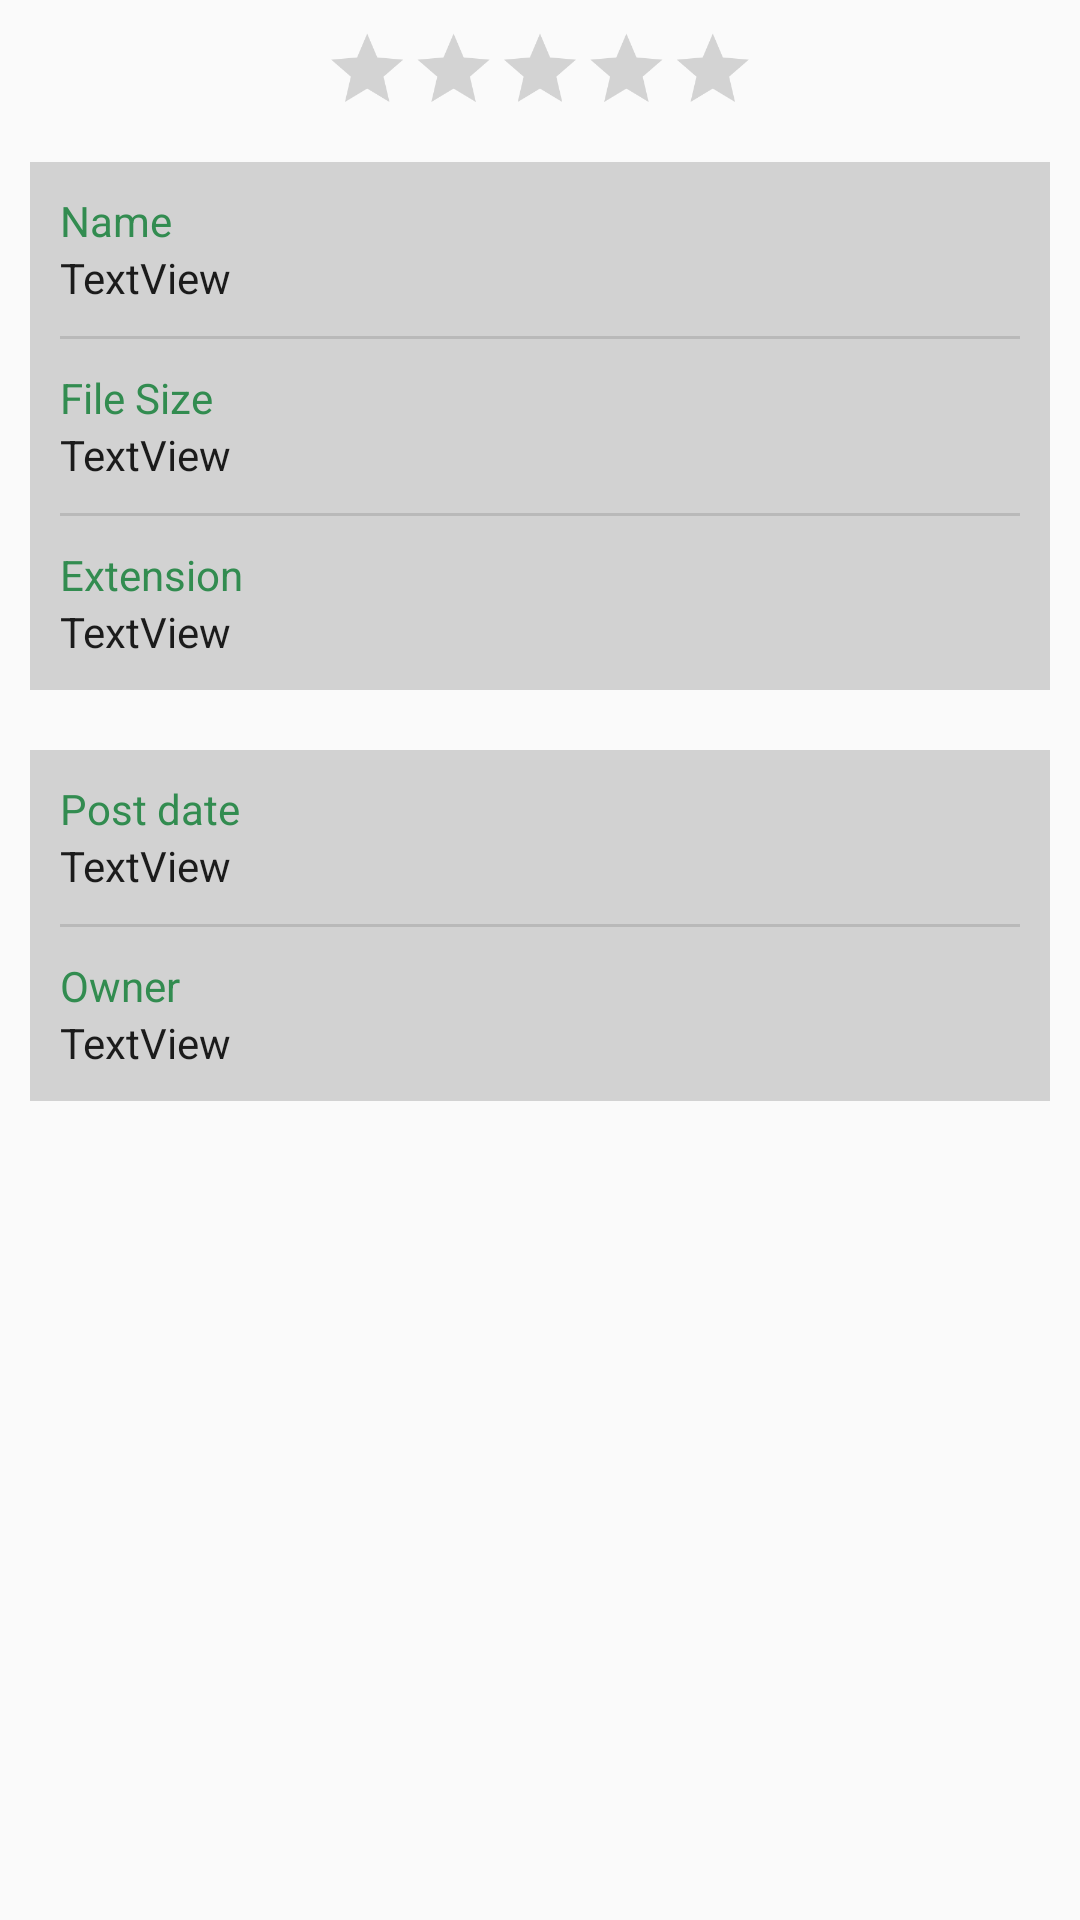

Android layout source for this screen:
<!-- AndroidManifest.xml: application theme ShareAppTheme -->
<!-- res/layout/content_file_detail.xml -->
<?xml version="1.0" encoding="utf-8"?>
<androidx.core.widget.NestedScrollView xmlns:android="http://schemas.android.com/apk/res/android"
    xmlns:app="http://schemas.android.com/apk/res-auto"
    xmlns:tools="http://schemas.android.com/tools"
    android:layout_width="match_parent"
    android:layout_height="match_parent"
    android:orientation="vertical"
    app:layout_behavior="@string/appbar_scrolling_view_behavior"
    tools:context=".FileDetailActivity"
    tools:showIn="@layout/activity_file_detail">

    <LinearLayout
        android:layout_width="match_parent"
        android:layout_height="wrap_content"
        android:layout_gravity="center_horizontal"
        android:orientation="vertical"
        android:id="@+id/linearLayout2">

        <RatingBar
            android:id="@+id/detailRating"
            android:layout_width="wrap_content"
            android:layout_height="44dp"
            android:layout_gravity="center_horizontal"
            android:clickable="false"
            android:scaleX="0.6"
            android:scaleY="0.6"
            tools:layout_conversion_absoluteHeight="57dp"
            tools:layout_conversion_absoluteWidth="240dp"
            tools:layout_editor_absoluteX="86dp"
            tools:layout_editor_absoluteY="0dp" />

        <LinearLayout
            android:layout_width="wrap_content"
            android:layout_height="wrap_content"
            android:layout_margin="10dp"
            android:background="@color/colorAccent2"
            android:orientation="vertical"
            android:paddingStart="10dp"
            android:paddingTop="10dp"
            android:paddingEnd="10dp"
            android:paddingBottom="10dp"
            tools:layout_conversion_absoluteHeight="176dp"
            tools:layout_conversion_absoluteWidth="392dp"
            tools:layout_editor_absoluteX="10dp"
            tools:layout_editor_absoluteY="77dp">

            <TextView
                android:layout_width="match_parent"
                android:layout_height="wrap_content"
                android:text="@string/name"
                android:textAppearance="@style/TextAppearance.AppCompat.Body1"
                android:textColor="@color/colorAccent" />

            <TextView
                android:id="@+id/detailFileName"
                android:layout_width="match_parent"
                android:layout_height="wrap_content"
                android:text="TextView"
                android:textAppearance="@style/TextAppearance.AppCompat.Body1" />

            <View
                android:id="@+id/divider3"
                android:layout_width="match_parent"
                android:layout_height="1dp"
                android:layout_marginTop="10dp"
                android:layout_marginBottom="10dp"
                android:background="?android:attr/listDivider" />

            <TextView
                android:layout_width="match_parent"
                android:layout_height="wrap_content"
                android:text="@string/file_size"
                android:textAppearance="@style/TextAppearance.AppCompat.Body1"
                android:textColor="@color/colorAccent" />

            <TextView
                android:id="@+id/detailFileSize"
                android:layout_width="match_parent"
                android:layout_height="wrap_content"
                android:text="TextView"
                android:textAppearance="@style/TextAppearance.AppCompat.Body1" />

            <View
                android:id="@+id/divider2"
                android:layout_width="match_parent"
                android:layout_height="1dp"
                android:layout_marginTop="10dp"
                android:layout_marginBottom="10dp"
                android:background="?android:attr/listDivider" />

            <TextView
                android:layout_width="match_parent"
                android:layout_height="wrap_content"
                android:text="@string/extension"
                android:textAppearance="@style/TextAppearance.AppCompat.Body1"
                android:textColor="@color/colorAccent" />

            <TextView
                android:id="@+id/detailExtension"
                android:layout_width="match_parent"
                android:layout_height="wrap_content"
                android:text="TextView"
                android:textAppearance="@style/TextAppearance.AppCompat.Body1" />
        </LinearLayout>

        <LinearLayout
            android:layout_width="match_parent"
            android:layout_height="wrap_content"
            android:layout_margin="10dp"
            android:background="@color/colorAccent2"
            android:orientation="vertical"
            android:paddingStart="10dp"
            android:paddingTop="10dp"
            android:paddingRight="10dp"
            android:paddingBottom="10dp"
            tools:layout_conversion_absoluteHeight="20dp"
            tools:layout_conversion_absoluteWidth="392dp"
            tools:layout_editor_absoluteX="10dp"
            tools:layout_editor_absoluteY="273dp">

            <TextView
                android:id="@+id/textView11"
                android:layout_width="match_parent"
                android:layout_height="wrap_content"
                android:text="@string/by_post_date"
                android:textAppearance="@style/TextAppearance.AppCompat.Body1"
                android:textColor="@color/colorAccent" />

            <TextView
                android:id="@+id/detailPostDate"
                android:layout_width="match_parent"
                android:layout_height="wrap_content"
                android:text="TextView"
                android:textAppearance="@style/TextAppearance.AppCompat.Body1" />

            <View
                android:id="@+id/divider4"
                android:layout_width="match_parent"
                android:layout_height="1dp"
                android:layout_marginTop="10dp"
                android:layout_marginBottom="10dp"
                android:background="?android:attr/listDivider" />

            <TextView
                android:id="@+id/textView12"
                android:layout_width="match_parent"
                android:layout_height="wrap_content"
                android:text="@string/owner"
                android:textAppearance="@style/TextAppearance.AppCompat.Body1"
                android:textColor="@color/colorAccent" />

            <TextView
                android:id="@+id/detailPostedBy"
                android:layout_width="match_parent"
                android:layout_height="wrap_content"
                android:text="TextView"
                android:textAppearance="@style/TextAppearance.AppCompat.Body1" />

        </LinearLayout>

    </LinearLayout>
</androidx.core.widget.NestedScrollView>
<!-- res/layout/activity_file_detail.xml (included above) -->
<?xml version="1.0" encoding="utf-8"?>
<androidx.coordinatorlayout.widget.CoordinatorLayout xmlns:android="http://schemas.android.com/apk/res/android"
    xmlns:app="http://schemas.android.com/apk/res-auto"
    xmlns:tools="http://schemas.android.com/tools"
    android:layout_width="match_parent"
    android:layout_height="match_parent"
    android:background="@color/colorPrimary"
    android:fitsSystemWindows="true"
    app:layout_behavior="@string/appbar_scrolling_view_behavior">

    <com.google.android.material.appbar.AppBarLayout
        android:id="@+id/appbar"
        android:layout_width="match_parent"
        android:layout_height="220dp"
        android:background="@color/colorPrimary"
        android:fitsSystemWindows="true"
        android:minHeight="56dp">

        <com.google.android.material.appbar.CollapsingToolbarLayout
            android:id="@+id/detailCollapsingBar"
            android:layout_width="match_parent"
            android:layout_height="match_parent"
            android:background="@color/colorPrimary"
            android:fitsSystemWindows="true"
            android:minHeight="56dp"
            app:collapsedTitleTextAppearance="@style/ShareToolBarTitle"
            app:contentScrim="@color/colorPrimaryDark"
            app:expandedTitleGravity="bottom|center_horizontal"
            app:expandedTitleMargin="32dp"
            app:expandedTitleTextAppearance="@style/ShareText1"
            app:layout_scrollFlags="scroll|exitUntilCollapsed|snap"
            app:layout_scrollInterpolator="@android:anim/decelerate_interpolator"
            app:toolbarId="@+id/detailToolBar">

            <ImageView
                android:id="@+id/detailFileTypeImage"
                android:layout_width="match_parent"
                android:layout_height="170dp"
                android:paddingTop="56dp"
                android:scaleType="centerInside"
                android:src="@drawable/unregistered"
                app:layout_collapseMode="parallax"
                tools:ignore="ContentDescription" />

            <androidx.appcompat.widget.Toolbar
                android:id="@+id/detailToolBar"
                android:layout_width="match_parent"
                android:layout_height="?attr/actionBarSize"
                app:layout_collapseMode="pin"
                app:layout_scrollFlags="scroll|enterAlways"
                app:titleTextColor="@color/colorPrimary" />
        </com.google.android.material.appbar.CollapsingToolbarLayout>
    </com.google.android.material.appbar.AppBarLayout>

    <include layout="@layout/content_file_detail" />

</androidx.coordinatorlayout.widget.CoordinatorLayout>
<!-- resources referenced by this layout -->
<resources>
  <color name="colorAccent">#328C50</color>
  <color name="colorAccent2">#D2D2D2</color>
  <color name="colorPrimary">#DCDCDE</color>
  <color name="colorPrimaryDark">#001624</color>
  <!-- drawable unregistered: png bitmap (drawable, 3029 bytes) -->
  <string name="by_post_date">Post date</string>
  <string name="extension">Extension</string>
  <string name="file_size">File Size</string>
  <string name="name">Name</string>
  <string name="owner">Owner</string>
  <style name="ShareText1" parent="@style/TextAppearance.AppCompat.Body2">
          <item name="android:textColor">@color/colorAccent</item>
          <item name="android:textSize">15dp</item>
      </style>
  <style name="ShareToolBarTitle" parent="@style/TextAppearance.AppCompat.Widget.ActionBar.Title">
          <item name="android:textColor">@color/colorPrimary</item>
      </style>
  <style name="ShareAppTheme" parent="@style/Theme.AppCompat.Light.NoActionBar">
          <item name="android:actionBarStyle" tools:ignore="NewApi">@style/ShareActionBar</item>
          <item name="android:windowContentOverlay">@null</item>
      </style>
  <style name="ShareActionBar" parent="@style/Widget.AppCompat.Light.ActionBar.Solid.Inverse">
          <item name="android:background" tools:ignore="NewApi">@color/colorPrimaryDark</item>
          <item name="background">@color/colorPrimaryDark</item>
          <item name="android:elevation" tools:ignore="NewApi">0dp</item>
          <item name="elevation">0dp</item>
      </style>
</resources>
